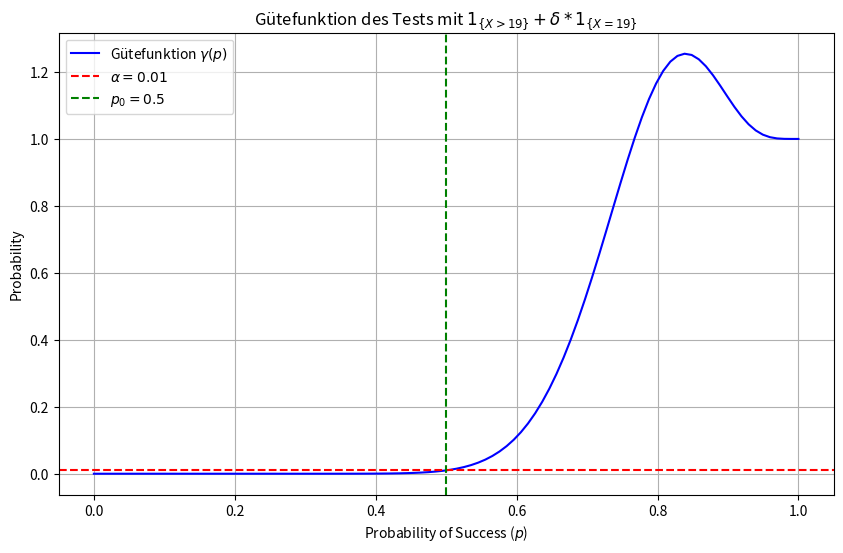

The script that saved this image:
import numpy as np
import matplotlib.pyplot as plt
from scipy.stats import binom

# Parameter
n = 24
alpha = 0.01
p0 = 0.5
delta = 3.6425

def guetefunktion(p):
    # X = 19, 20, ..., 24
    probs = [binom.pmf(k, n, p) for k in range(19, 25)]
    # X = 20, ..., 24
    guete = sum(probs[1:])
    # X = 19
    guete += delta * probs[0]
    return guete

p_values = np.linspace(0, 1, 100)
gamma_values = [guetefunktion(p) for p in p_values]

plt.figure(figsize=(10, 6))
plt.plot(p_values, gamma_values, label="Gütefunktion $\\gamma(p)$", color="blue")
plt.axhline(y=alpha, color="red", linestyle="--", label=f"$\\alpha = {alpha}$")
plt.axvline(x=p0, color="green", linestyle="--", label=f"$p_0 = {p0}$")

plt.xlabel("Probability of Success ($p$)")
plt.ylabel("Probability")
plt.title("Gütefunktion des Tests mit $1_{\{X > 19\}} + \delta*1_{\{X = 19\}}$")
plt.legend()
plt.grid(True)
plt.show()
